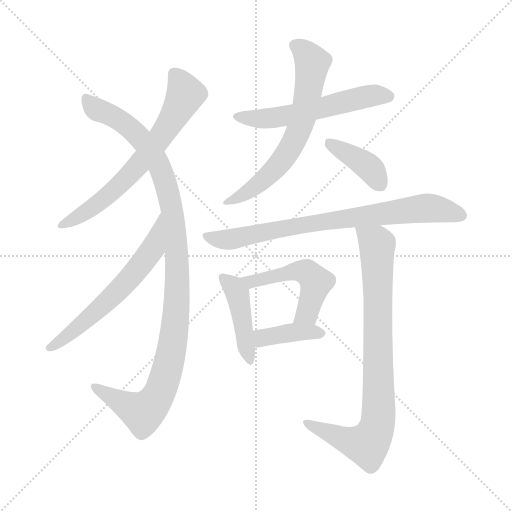
t = 0.00 s
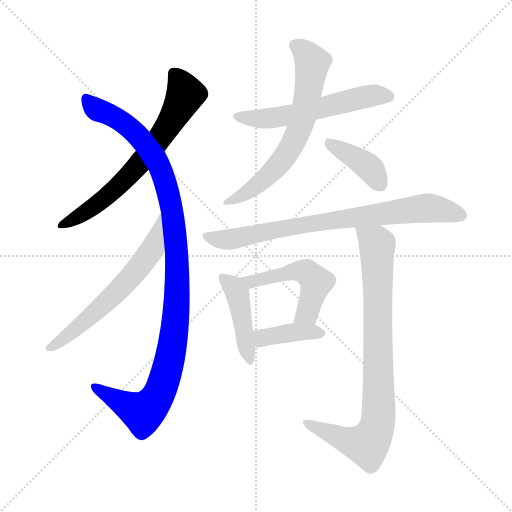
t = 1.71 s
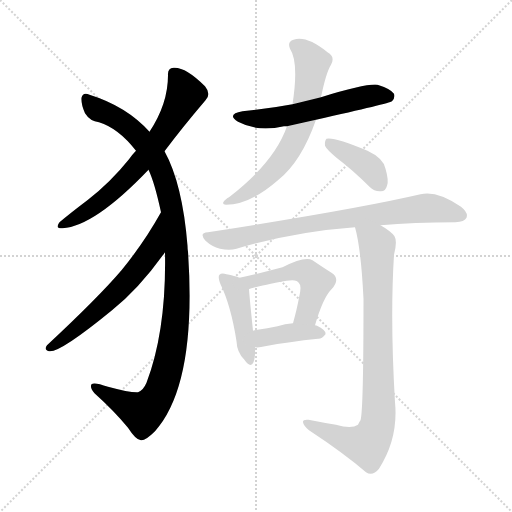
t = 3.43 s
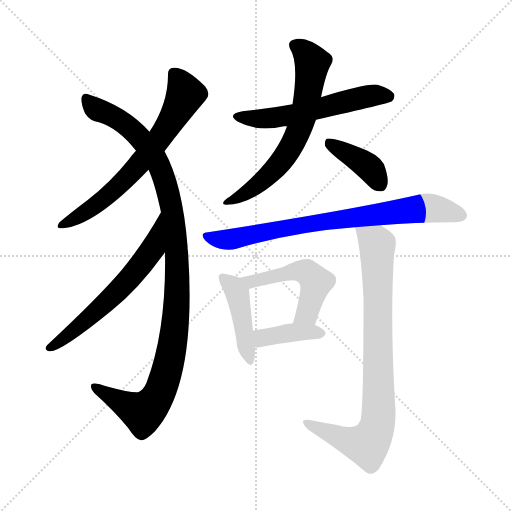
t = 5.14 s
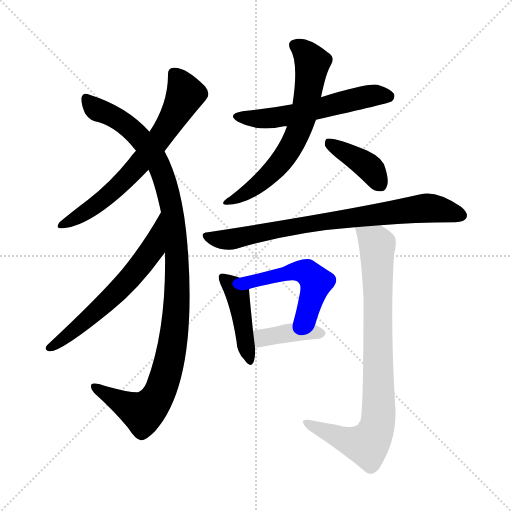
t = 6.85 s
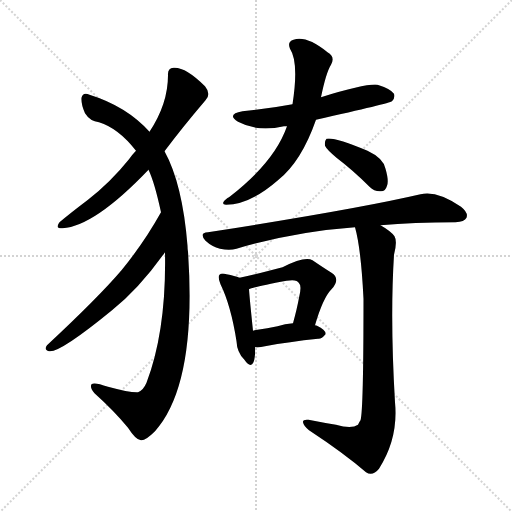
t = 8.57 s

The animated SVG that drew these frames (rendered in a browser with its animation timeline set to each time). Animation: 11 CSS @keyframes rules; one cycle of 8.57 s.

<svg version="1.1" viewBox="0 0 1024 1024" xmlns="http://www.w3.org/2000/svg">
  <g stroke="lightgray" stroke-dasharray="1,1" stroke-width="1" transform="scale(4, 4)">
    <line x1="0" y1="0" x2="256" y2="256"></line>
    <line x1="256" y1="0" x2="0" y2="256"></line>
    <line x1="128" y1="0" x2="128" y2="256"></line>
    <line x1="0" y1="128" x2="256" y2="128"></line>
  </g>
<g transform="scale(1, -1) translate(0, -900)">
   <style type="text/css">
    @keyframes keyframes0 {
      from {
       stroke: blue;
       stroke-dashoffset: 664;
       stroke-width: 128;
       }
       68% {
       animation-timing-function: step-end;
       stroke: blue;
       stroke-dashoffset: 0;
       stroke-width: 128;
       }
       to {
       stroke: black;
       stroke-width: 1024;
       }
       }
       #make-me-a-hanzi-animation-0 {
         animation: keyframes0 0.790365s both;
         animation-delay: 0.000000s;
         animation-timing-function: linear;
       }
    @keyframes keyframes1 {
      from {
       stroke: blue;
       stroke-dashoffset: 1084;
       stroke-width: 128;
       }
       78% {
       animation-timing-function: step-end;
       stroke: blue;
       stroke-dashoffset: 0;
       stroke-width: 128;
       }
       to {
       stroke: black;
       stroke-width: 1024;
       }
       }
       #make-me-a-hanzi-animation-1 {
         animation: keyframes1 1.132161s both;
         animation-delay: 0.790365s;
         animation-timing-function: linear;
       }
    @keyframes keyframes2 {
      from {
       stroke: blue;
       stroke-dashoffset: 610;
       stroke-width: 128;
       }
       67% {
       animation-timing-function: step-end;
       stroke: blue;
       stroke-dashoffset: 0;
       stroke-width: 128;
       }
       to {
       stroke: black;
       stroke-width: 1024;
       }
       }
       #make-me-a-hanzi-animation-2 {
         animation: keyframes2 0.746419s both;
         animation-delay: 1.922526s;
         animation-timing-function: linear;
       }
    @keyframes keyframes3 {
      from {
       stroke: blue;
       stroke-dashoffset: 561;
       stroke-width: 128;
       }
       65% {
       animation-timing-function: step-end;
       stroke: blue;
       stroke-dashoffset: 0;
       stroke-width: 128;
       }
       to {
       stroke: black;
       stroke-width: 1024;
       }
       }
       #make-me-a-hanzi-animation-3 {
         animation: keyframes3 0.706543s both;
         animation-delay: 2.668945s;
         animation-timing-function: linear;
       }
    @keyframes keyframes4 {
      from {
       stroke: blue;
       stroke-dashoffset: 650;
       stroke-width: 128;
       }
       68% {
       animation-timing-function: step-end;
       stroke: blue;
       stroke-dashoffset: 0;
       stroke-width: 128;
       }
       to {
       stroke: black;
       stroke-width: 1024;
       }
       }
       #make-me-a-hanzi-animation-4 {
         animation: keyframes4 0.778971s both;
         animation-delay: 3.375488s;
         animation-timing-function: linear;
       }
    @keyframes keyframes5 {
      from {
       stroke: blue;
       stroke-dashoffset: 394;
       stroke-width: 128;
       }
       56% {
       animation-timing-function: step-end;
       stroke: blue;
       stroke-dashoffset: 0;
       stroke-width: 128;
       }
       to {
       stroke: black;
       stroke-width: 1024;
       }
       }
       #make-me-a-hanzi-animation-5 {
         animation: keyframes5 0.570638s both;
         animation-delay: 4.154460s;
         animation-timing-function: linear;
       }
    @keyframes keyframes6 {
      from {
       stroke: blue;
       stroke-dashoffset: 773;
       stroke-width: 128;
       }
       72% {
       animation-timing-function: step-end;
       stroke: blue;
       stroke-dashoffset: 0;
       stroke-width: 128;
       }
       to {
       stroke: black;
       stroke-width: 1024;
       }
       }
       #make-me-a-hanzi-animation-6 {
         animation: keyframes6 0.879069s both;
         animation-delay: 4.725098s;
         animation-timing-function: linear;
       }
    @keyframes keyframes7 {
      from {
       stroke: blue;
       stroke-dashoffset: 434;
       stroke-width: 128;
       }
       59% {
       animation-timing-function: step-end;
       stroke: blue;
       stroke-dashoffset: 0;
       stroke-width: 128;
       }
       to {
       stroke: black;
       stroke-width: 1024;
       }
       }
       #make-me-a-hanzi-animation-7 {
         animation: keyframes7 0.603190s both;
         animation-delay: 5.604167s;
         animation-timing-function: linear;
       }
    @keyframes keyframes8 {
      from {
       stroke: blue;
       stroke-dashoffset: 505;
       stroke-width: 128;
       }
       62% {
       animation-timing-function: step-end;
       stroke: blue;
       stroke-dashoffset: 0;
       stroke-width: 128;
       }
       to {
       stroke: black;
       stroke-width: 1024;
       }
       }
       #make-me-a-hanzi-animation-8 {
         animation: keyframes8 0.660970s both;
         animation-delay: 6.207357s;
         animation-timing-function: linear;
       }
    @keyframes keyframes9 {
      from {
       stroke: blue;
       stroke-dashoffset: 390;
       stroke-width: 128;
       }
       56% {
       animation-timing-function: step-end;
       stroke: blue;
       stroke-dashoffset: 0;
       stroke-width: 128;
       }
       to {
       stroke: black;
       stroke-width: 1024;
       }
       }
       #make-me-a-hanzi-animation-9 {
         animation: keyframes9 0.567383s both;
         animation-delay: 6.868327s;
         animation-timing-function: linear;
       }
    @keyframes keyframes10 {
      from {
       stroke: blue;
       stroke-dashoffset: 840;
       stroke-width: 128;
       }
       73% {
       animation-timing-function: step-end;
       stroke: blue;
       stroke-dashoffset: 0;
       stroke-width: 128;
       }
       to {
       stroke: black;
       stroke-width: 1024;
       }
       }
       #make-me-a-hanzi-animation-10 {
         animation: keyframes10 0.933594s both;
         animation-delay: 7.435710s;
         animation-timing-function: linear;
       }
</style>
<path d="M 329.0 597.5 Q 365.0 645.5 411.0 699.5 Q 423.0 711.5 410.0 727.5 Q 371.0 766.5 347.0 764.5 Q 335.0 763.5 336.0 749.5 Q 336.0 692.5 299.0 636.5 L 272.0 598.5 Q 265.0 591.5 258.0 581.5 Q 221.0 535.5 176.0 500.5 Q 139.0 472.5 119.0 455.5 Q 109.0 442.5 125.0 443.5 Q 189.0 447.5 297.0 560.5 L 329.0 597.5 Z" fill="lightgray"></path> 
<path d="M 330.0 395.5 Q 333.0 239.5 293.0 134.5 Q 286.0 118.5 276.0 115.5 Q 260.0 114.5 216.0 126.5 Q 188.0 136.5 183.0 131.5 Q 179.0 125.5 189.0 113.5 Q 229.0 77.5 256.0 44.5 Q 272.0 19.5 282.0 19.5 Q 291.0 18.5 310.0 37.5 Q 394.0 131.5 376.0 396.5 Q 375.0 402.5 375.0 408.5 Q 365.0 532.5 329.0 597.5 L 299.0 636.5 Q 253.0 687.5 179.0 710.5 Q 166.0 716.5 163.0 704.5 Q 162.0 691.5 170.0 673.5 Q 180.0 657.5 198.0 655.5 Q 237.0 643.5 272.0 598.5 L 297.0 560.5 Q 309.0 535.5 322.0 475.5 L 330.0 395.5 Z" fill="lightgray"></path> 
<path d="M 322.0 475.5 Q 288.0 414.5 243.0 359.5 Q 197.0 305.5 94.0 209.5 Q 87.0 200.5 98.0 197.5 Q 119.0 193.5 224.0 279.5 Q 278.0 322.5 330.0 395.5 C 348.0 419.5 337.0 501.5 322.0 475.5 Z" fill="lightgray"></path> 
<path d="M 632.0 660.5 Q 779.0 693.5 784.0 697.5 Q 791.0 704.5 788.0 712.5 Q 781.0 722.5 755.0 730.5 Q 733.0 733.5 642.0 705.5 L 585.0 691.5 Q 537.0 682.5 485.0 677.5 Q 452.0 671.5 476.0 656.5 Q 515.0 635.5 568.0 647.5 Q 569.0 647.5 574.0 647.5 L 632.0 660.5 Z" fill="lightgray"></path> 
<path d="M 574.0 647.5 Q 549.0 575.5 458.0 505.5 Q 455.0 504.5 452.0 501.5 Q 440.0 492.5 452.0 490.5 Q 500.0 490.5 557.0 540.5 Q 603.0 577.5 632.0 660.5 L 642.0 705.5 Q 652.0 754.5 662.0 770.5 Q 671.0 786.5 655.0 795.5 Q 613.0 829.5 587.0 820.5 Q 574.0 816.5 580.0 802.5 Q 598.0 775.5 585.0 691.5 L 574.0 647.5 Z" fill="lightgray"></path> 
<path d="M 673.0 584.5 Q 706.0 559.5 739.0 526.5 Q 749.0 516.5 762.0 517.5 Q 771.0 517.5 774.0 528.5 Q 778.0 538.5 771.0 562.5 Q 767.0 583.5 735.0 598.5 Q 668.0 626.5 653.0 622.5 Q 649.0 618.5 650.0 608.5 Q 653.0 601.5 673.0 584.5 Z" fill="lightgray"></path> 
<path d="M 761.0 449.5 Q 827.0 455.5 911.0 455.5 Q 929.0 456.5 933.0 464.5 Q 937.0 474.5 922.0 486.5 Q 874.0 519.5 841.0 511.5 Q 712.0 481.5 416.0 435.5 Q 397.0 434.5 411.0 418.5 Q 424.0 406.5 440.0 402.5 Q 459.0 398.5 473.0 402.5 Q 587.0 436.5 710.0 445.5 L 761.0 449.5 Z" fill="lightgray"></path> 
<path d="M 479.0 344.5 Q 470.0 348.5 453.0 351.5 Q 443.0 354.5 439.0 350.5 Q 435.0 346.5 441.0 331.5 Q 462.0 288.5 473.0 217.5 Q 474.0 195.5 488.0 181.5 Q 501.0 162.5 507.0 175.5 Q 511.0 185.5 510.0 205.5 L 506.0 238.5 Q 499.0 305.5 498.0 321.5 C 497.0 337.5 497.0 337.5 479.0 344.5 Z" fill="lightgray"></path> 
<path d="M 630.0 249.5 Q 646.0 304.5 663.0 321.5 Q 682.0 342.5 663.0 354.5 Q 647.0 364.5 625.0 379.5 Q 610.0 388.5 565.0 365.5 Q 508.0 350.5 479.0 344.5 C 450.0 338.5 470.0 311.5 498.0 321.5 Q 505.0 325.5 573.0 338.5 Q 594.0 342.5 598.0 333.5 Q 604.0 329.5 598.0 304.5 Q 594.0 282.5 586.0 253.5 C 578.0 224.5 621.0 220.5 630.0 249.5 Z" fill="lightgray"></path> 
<path d="M 510.0 205.5 Q 519.0 204.5 530.0 207.5 Q 578.0 216.5 636.0 222.5 Q 643.0 221.5 651.0 231.5 Q 652.0 240.5 634.0 248.5 Q 633.0 249.5 630.0 249.5 L 586.0 253.5 Q 570.0 252.5 555.0 247.5 Q 534.0 243.5 515.0 240.5 Q 511.0 240.5 506.0 238.5 C 477.0 229.5 480.0 206.5 510.0 205.5 Z" fill="lightgray"></path> 
<path d="M 672.0 50.5 Q 647.0 54.5 617.0 60.5 Q 605.0 61.5 606.0 55.5 Q 607.0 48.5 618.0 39.5 Q 688.0 -6.5 732.0 -44.5 Q 745.0 -53.5 758.0 -37.5 Q 797.0 23.5 790.0 95.5 Q 780.0 263.5 788.0 390.5 Q 795.0 417.5 789.0 427.5 Q 782.0 437.5 761.0 449.5 C 736.0 465.5 703.0 474.5 710.0 445.5 Q 722.0 403.5 727.0 302.5 Q 727.0 77.5 721.0 59.5 Q 718.0 55.5 716.0 50.5 Q 703.0 41.5 672.0 50.5 Z" fill="lightgray"></path> 
      <clipPath id="make-me-a-hanzi-clip-0">
      <path d="M 329.0 597.5 Q 365.0 645.5 411.0 699.5 Q 423.0 711.5 410.0 727.5 Q 371.0 766.5 347.0 764.5 Q 335.0 763.5 336.0 749.5 Q 336.0 692.5 299.0 636.5 L 272.0 598.5 Q 265.0 591.5 258.0 581.5 Q 221.0 535.5 176.0 500.5 Q 139.0 472.5 119.0 455.5 Q 109.0 442.5 125.0 443.5 Q 189.0 447.5 297.0 560.5 L 329.0 597.5 Z" fill="lightgray"></path>
      </clipPath>
      <path clip-path="url(#make-me-a-hanzi-clip-0)" d="M 347.0 752.5 L 371.0 711.5 L 308.0 607.5 L 221.0 512.5 L 129.0 452.5 " fill="none" id="make-me-a-hanzi-animation-0" stroke-dasharray="536 1072" stroke-linecap="round"></path>

      <clipPath id="make-me-a-hanzi-clip-1">
      <path d="M 330.0 395.5 Q 333.0 239.5 293.0 134.5 Q 286.0 118.5 276.0 115.5 Q 260.0 114.5 216.0 126.5 Q 188.0 136.5 183.0 131.5 Q 179.0 125.5 189.0 113.5 Q 229.0 77.5 256.0 44.5 Q 272.0 19.5 282.0 19.5 Q 291.0 18.5 310.0 37.5 Q 394.0 131.5 376.0 396.5 Q 375.0 402.5 375.0 408.5 Q 365.0 532.5 329.0 597.5 L 299.0 636.5 Q 253.0 687.5 179.0 710.5 Q 166.0 716.5 163.0 704.5 Q 162.0 691.5 170.0 673.5 Q 180.0 657.5 198.0 655.5 Q 237.0 643.5 272.0 598.5 L 297.0 560.5 Q 309.0 535.5 322.0 475.5 L 330.0 395.5 Z" fill="lightgray"></path>
      </clipPath>
      <path clip-path="url(#make-me-a-hanzi-clip-1)" d="M 173.0 703.5 L 191.0 682.5 L 258.0 645.5 L 317.0 572.5 L 344.0 483.5 L 355.0 361.5 L 348.0 226.5 L 332.0 151.5 L 309.0 96.5 L 283.0 75.5 L 187.0 127.5 " fill="none" id="make-me-a-hanzi-animation-1" stroke-dasharray="956 1912" stroke-linecap="round"></path>

      <clipPath id="make-me-a-hanzi-clip-2">
      <path d="M 322.0 475.5 Q 288.0 414.5 243.0 359.5 Q 197.0 305.5 94.0 209.5 Q 87.0 200.5 98.0 197.5 Q 119.0 193.5 224.0 279.5 Q 278.0 322.5 330.0 395.5 C 348.0 419.5 337.0 501.5 322.0 475.5 Z" fill="lightgray"></path>
      </clipPath>
      <path clip-path="url(#make-me-a-hanzi-clip-2)" d="M 319.0 468.5 L 305.0 401.5 L 286.0 375.5 L 185.0 268.5 L 100.0 204.5 " fill="none" id="make-me-a-hanzi-animation-2" stroke-dasharray="482 964" stroke-linecap="round"></path>

      <clipPath id="make-me-a-hanzi-clip-3">
      <path d="M 632.0 660.5 Q 779.0 693.5 784.0 697.5 Q 791.0 704.5 788.0 712.5 Q 781.0 722.5 755.0 730.5 Q 733.0 733.5 642.0 705.5 L 585.0 691.5 Q 537.0 682.5 485.0 677.5 Q 452.0 671.5 476.0 656.5 Q 515.0 635.5 568.0 647.5 Q 569.0 647.5 574.0 647.5 L 632.0 660.5 Z" fill="lightgray"></path>
      </clipPath>
      <path clip-path="url(#make-me-a-hanzi-clip-3)" d="M 478.0 668.5 L 501.0 662.5 L 539.0 663.5 L 727.0 705.5 L 778.0 707.5 " fill="none" id="make-me-a-hanzi-animation-3" stroke-dasharray="433 866" stroke-linecap="round"></path>

      <clipPath id="make-me-a-hanzi-clip-4">
      <path d="M 574.0 647.5 Q 549.0 575.5 458.0 505.5 Q 455.0 504.5 452.0 501.5 Q 440.0 492.5 452.0 490.5 Q 500.0 490.5 557.0 540.5 Q 603.0 577.5 632.0 660.5 L 642.0 705.5 Q 652.0 754.5 662.0 770.5 Q 671.0 786.5 655.0 795.5 Q 613.0 829.5 587.0 820.5 Q 574.0 816.5 580.0 802.5 Q 598.0 775.5 585.0 691.5 L 574.0 647.5 Z" fill="lightgray"></path>
      </clipPath>
      <path clip-path="url(#make-me-a-hanzi-clip-4)" d="M 589.0 809.5 L 602.0 803.5 L 625.0 774.5 L 600.0 643.5 L 572.0 589.5 L 538.0 549.5 L 502.0 520.5 L 458.0 496.5 " fill="none" id="make-me-a-hanzi-animation-4" stroke-dasharray="522 1044" stroke-linecap="round"></path>

      <clipPath id="make-me-a-hanzi-clip-5">
      <path d="M 673.0 584.5 Q 706.0 559.5 739.0 526.5 Q 749.0 516.5 762.0 517.5 Q 771.0 517.5 774.0 528.5 Q 778.0 538.5 771.0 562.5 Q 767.0 583.5 735.0 598.5 Q 668.0 626.5 653.0 622.5 Q 649.0 618.5 650.0 608.5 Q 653.0 601.5 673.0 584.5 Z" fill="lightgray"></path>
      </clipPath>
      <path clip-path="url(#make-me-a-hanzi-clip-5)" d="M 657.0 614.5 L 738.0 565.5 L 762.0 529.5 " fill="none" id="make-me-a-hanzi-animation-5" stroke-dasharray="266 532" stroke-linecap="round"></path>

      <clipPath id="make-me-a-hanzi-clip-6">
      <path d="M 761.0 449.5 Q 827.0 455.5 911.0 455.5 Q 929.0 456.5 933.0 464.5 Q 937.0 474.5 922.0 486.5 Q 874.0 519.5 841.0 511.5 Q 712.0 481.5 416.0 435.5 Q 397.0 434.5 411.0 418.5 Q 424.0 406.5 440.0 402.5 Q 459.0 398.5 473.0 402.5 Q 587.0 436.5 710.0 445.5 L 761.0 449.5 Z" fill="lightgray"></path>
      </clipPath>
      <path clip-path="url(#make-me-a-hanzi-clip-6)" d="M 413.0 427.5 L 464.0 421.5 L 606.0 450.5 L 851.0 483.5 L 923.0 469.5 " fill="none" id="make-me-a-hanzi-animation-6" stroke-dasharray="645 1290" stroke-linecap="round"></path>

      <clipPath id="make-me-a-hanzi-clip-7">
      <path d="M 479.0 344.5 Q 470.0 348.5 453.0 351.5 Q 443.0 354.5 439.0 350.5 Q 435.0 346.5 441.0 331.5 Q 462.0 288.5 473.0 217.5 Q 474.0 195.5 488.0 181.5 Q 501.0 162.5 507.0 175.5 Q 511.0 185.5 510.0 205.5 L 506.0 238.5 Q 499.0 305.5 498.0 321.5 C 497.0 337.5 497.0 337.5 479.0 344.5 Z" fill="lightgray"></path>
      </clipPath>
      <path clip-path="url(#make-me-a-hanzi-clip-7)" d="M 446.0 345.5 L 467.0 326.5 L 476.0 307.5 L 498.0 180.5 " fill="none" id="make-me-a-hanzi-animation-7" stroke-dasharray="306 612" stroke-linecap="round"></path>

      <clipPath id="make-me-a-hanzi-clip-8">
      <path d="M 630.0 249.5 Q 646.0 304.5 663.0 321.5 Q 682.0 342.5 663.0 354.5 Q 647.0 364.5 625.0 379.5 Q 610.0 388.5 565.0 365.5 Q 508.0 350.5 479.0 344.5 C 450.0 338.5 470.0 311.5 498.0 321.5 Q 505.0 325.5 573.0 338.5 Q 594.0 342.5 598.0 333.5 Q 604.0 329.5 598.0 304.5 Q 594.0 282.5 586.0 253.5 C 578.0 224.5 621.0 220.5 630.0 249.5 Z" fill="lightgray"></path>
      </clipPath>
      <path clip-path="url(#make-me-a-hanzi-clip-8)" d="M 485.0 340.5 L 505.0 336.5 L 600.0 358.5 L 617.0 353.5 L 632.0 335.5 L 629.0 321.5 L 614.0 273.5 L 594.0 258.5 " fill="none" id="make-me-a-hanzi-animation-8" stroke-dasharray="377 754" stroke-linecap="round"></path>

      <clipPath id="make-me-a-hanzi-clip-9">
      <path d="M 510.0 205.5 Q 519.0 204.5 530.0 207.5 Q 578.0 216.5 636.0 222.5 Q 643.0 221.5 651.0 231.5 Q 652.0 240.5 634.0 248.5 Q 633.0 249.5 630.0 249.5 L 586.0 253.5 Q 570.0 252.5 555.0 247.5 Q 534.0 243.5 515.0 240.5 Q 511.0 240.5 506.0 238.5 C 477.0 229.5 480.0 206.5 510.0 205.5 Z" fill="lightgray"></path>
      </clipPath>
      <path clip-path="url(#make-me-a-hanzi-clip-9)" d="M 515.0 211.5 L 524.0 223.5 L 567.0 232.5 L 642.0 232.5 " fill="none" id="make-me-a-hanzi-animation-9" stroke-dasharray="262 524" stroke-linecap="round"></path>

      <clipPath id="make-me-a-hanzi-clip-10">
      <path d="M 672.0 50.5 Q 647.0 54.5 617.0 60.5 Q 605.0 61.5 606.0 55.5 Q 607.0 48.5 618.0 39.5 Q 688.0 -6.5 732.0 -44.5 Q 745.0 -53.5 758.0 -37.5 Q 797.0 23.5 790.0 95.5 Q 780.0 263.5 788.0 390.5 Q 795.0 417.5 789.0 427.5 Q 782.0 437.5 761.0 449.5 C 736.0 465.5 703.0 474.5 710.0 445.5 Q 722.0 403.5 727.0 302.5 Q 727.0 77.5 721.0 59.5 Q 718.0 55.5 716.0 50.5 Q 703.0 41.5 672.0 50.5 Z" fill="lightgray"></path>
      </clipPath>
      <path clip-path="url(#make-me-a-hanzi-clip-10)" d="M 717.0 442.5 L 755.0 410.5 L 754.0 46.5 L 745.0 23.5 L 732.0 10.5 L 682.0 23.5 L 613.0 54.5 " fill="none" id="make-me-a-hanzi-animation-10" stroke-dasharray="712 1424" stroke-linecap="round"></path>

</g>
</svg>
